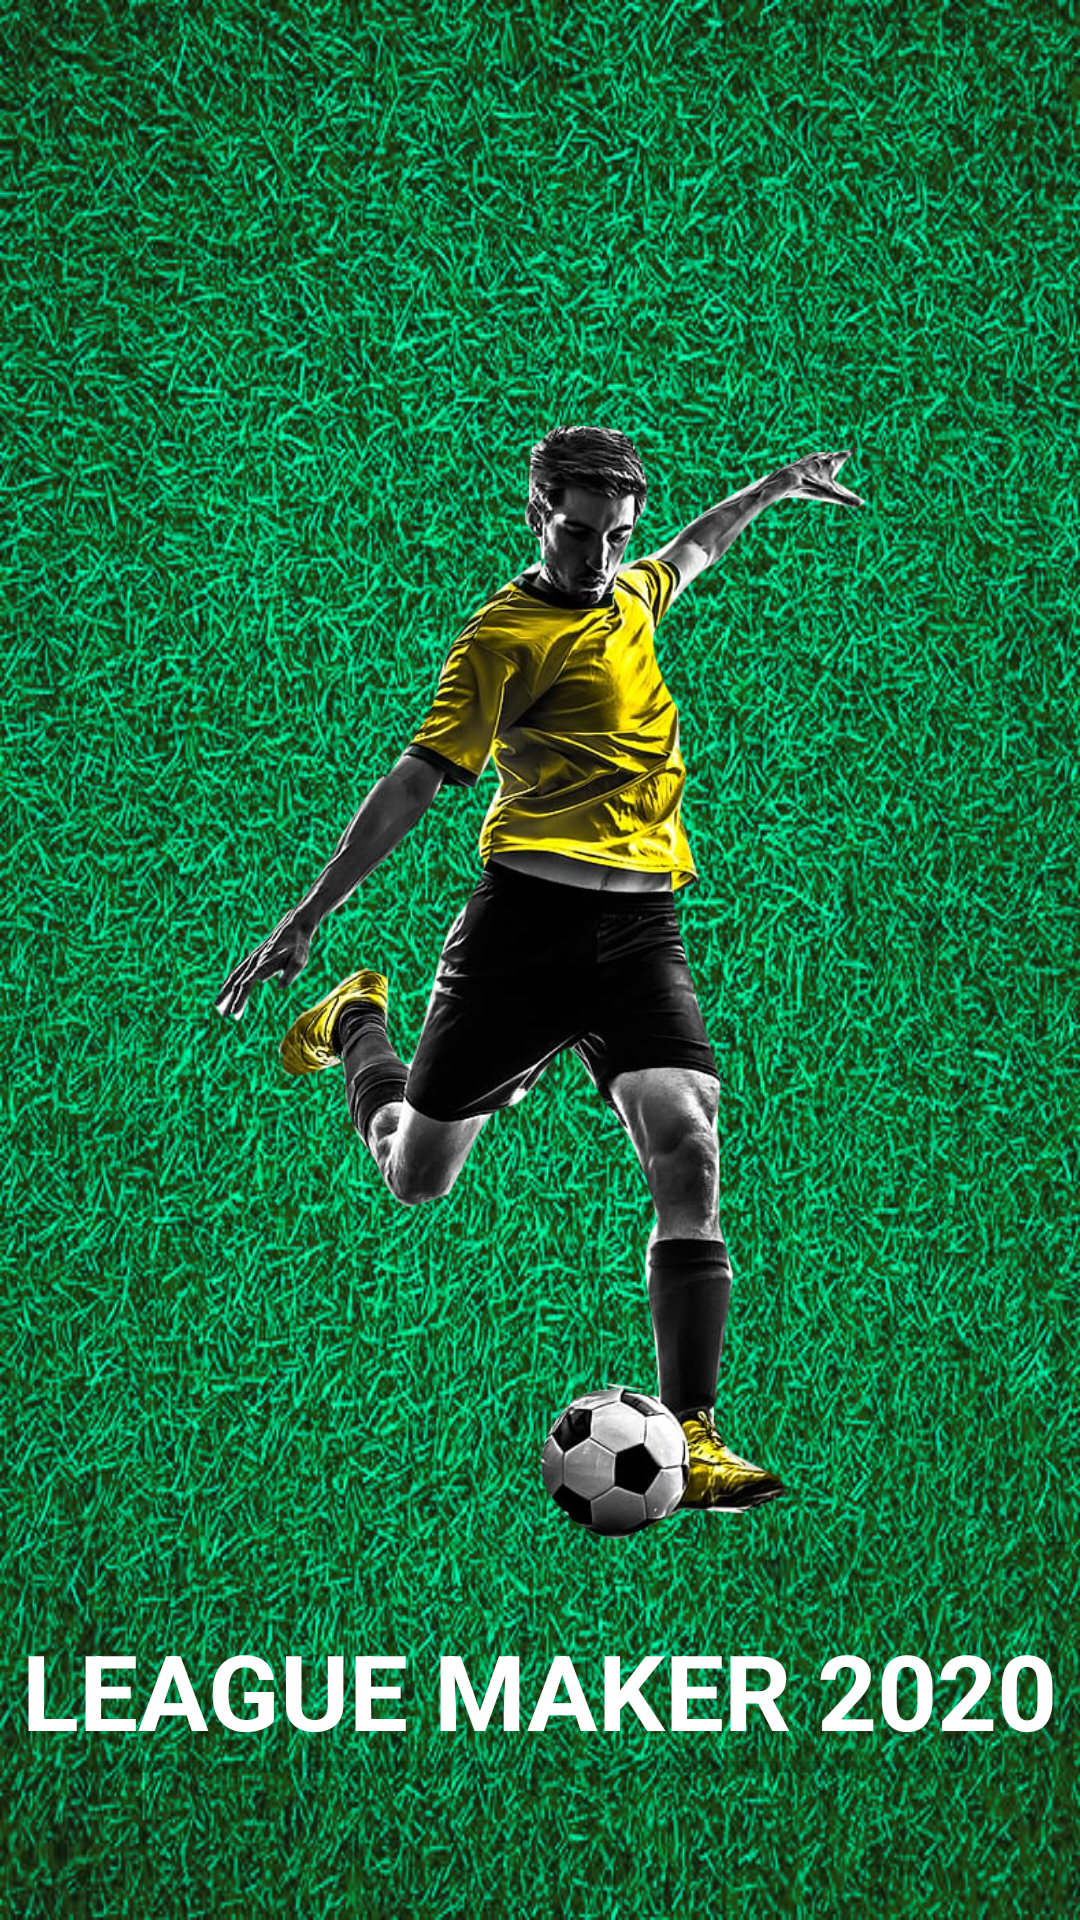

Android layout source for this screen:
<!-- AndroidManifest.xml: application theme AppTheme -->
<!-- res/layout/activity_launcher.xml -->
<?xml version="1.0" encoding="utf-8"?>
<RelativeLayout xmlns:android="http://schemas.android.com/apk/res/android"
    xmlns:app="http://schemas.android.com/apk/res-auto"
    xmlns:tools="http://schemas.android.com/tools"
    android:layout_width="match_parent"
    android:layout_height="match_parent"
    android:background="@drawable/soccer_bg4"
    tools:context=".LauncherActivity">


    <ImageView
        android:id="@+id/imv_id"
        android:layout_width="250dp"
        android:layout_height="400dp"
        android:layout_centerHorizontal="true"
        android:layout_gravity="center_horizontal"
        android:layout_marginTop="120dp"
        android:src="@drawable/player_ic5" />

    <TextView
        android:id="@+id/textId"
        android:layout_width="wrap_content"
        android:layout_height="wrap_content"
        android:layout_centerHorizontal="true"
        android:layout_gravity="center_horizontal"
        android:layout_marginTop="20dp"
        android:text="@string/launch_name"
        android:textAppearance="@style/TextAppearance.AppCompat"
        android:textColor="#FFFFFF"
        android:textSize="35sp"
        android:textStyle="bold"
        android:layout_below="@id/imv_id"
        />

    <ProgressBar
        android:id="@+id/launcherProgressBarId"
        style="@style/Widget.AppCompat.ProgressBar.Horizontal"
        android:layout_width="match_parent"
        android:layout_height="5dp"
        android:layout_below="@+id/textId"
        android:layout_alignParentStart="true"
        android:layout_centerHorizontal="true"
        android:layout_marginStart="32dp"
        android:layout_marginEnd="32dp"
        android:progressTint="#FFFF" />


</RelativeLayout>
<!-- resources referenced by this layout -->
<resources>
  <!-- drawable player_ic5: png bitmap (drawable-v24, 321479 bytes) -->
  <!-- drawable soccer_bg4: jpg bitmap (drawable-v24, 369086 bytes) -->
  <string name="launch_name">LEAGUE MAKER 2020</string>
  <style name="AppTheme" parent="Theme.AppCompat.Light.DarkActionBar">
          
          <item name="colorPrimary">@color/colorPrimary</item>
          <item name="colorPrimaryDark">@color/colorPrimaryDark</item>
          <item name="colorAccent">@color/colorAccent</item>
      </style>
  <color name="colorPrimary">#26252B</color>
  <color name="colorPrimaryDark">#26252B</color>
  <color name="colorAccent">#D81B60</color>
</resources>
